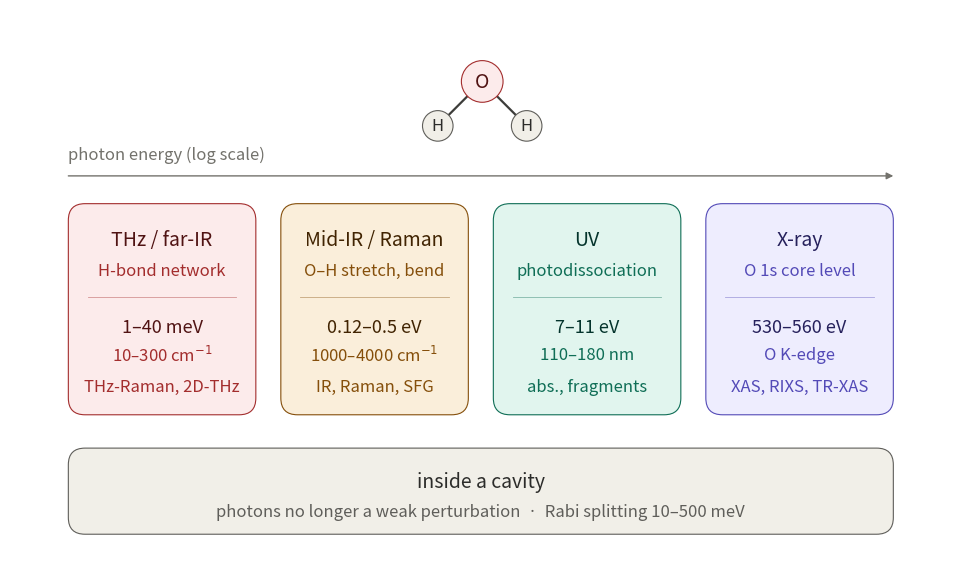

Here is the Python script that generated this plot:
"""
Spectral-window figure for a single system (water) probed across the
electromagnetic spectrum.

One card per spectral window: what responds, the photon-energy range in two
units, and the associated observable. A full-width band underneath marks the
strong-coupling / cavity regime.

Pure matplotlib. Layout is computed from the column list, so adding or removing
a column re-spaces everything automatically.
"""

import matplotlib.pyplot as plt
from matplotlib.patches import FancyBboxPatch, Circle

# ----------------------------------------------------------------------
# COLOUR RAMPS  (fill, edge, title text, secondary text)
# ----------------------------------------------------------------------

RAMPS = {
    "red":    ("#FCEBEB", "#A32D2D", "#501313", "#A32D2D"),
    "amber":  ("#FAEEDA", "#854F0B", "#412402", "#854F0B"),
    "teal":   ("#E1F5EE", "#0F6E56", "#04342C", "#0F6E56"),
    "purple": ("#EEEDFE", "#534AB7", "#26215C", "#534AB7"),
    "gray":   ("#F1EFE8", "#5F5E5A", "#2C2C2A", "#5F5E5A"),
    "blue":   ("#E6F1FB", "#185FA5", "#042C53", "#185FA5"),
    "coral":  ("#FAECE7", "#993C1D", "#4A1B0C", "#993C1D"),
}

# ----------------------------------------------------------------------
# CONTENT
# ----------------------------------------------------------------------

MOLECULE_LABEL = ("O", "H", "H")  # set to None to hide the molecule sketch

COLUMNS = [
    dict(ramp="red",
         window="THz / far-IR",
         probe="H-bond network",
         energy="1–40 meV",
         native=r"10–300 cm$^{-1}$",
         signal="THz-Raman, 2D-THz"),
    dict(ramp="amber",
         window="Mid-IR / Raman",
         probe="O–H stretch, bend",
         energy="0.12–0.5 eV",
         native=r"1000–4000 cm$^{-1}$",
         signal="IR, Raman, SFG"),
    dict(ramp="teal",
         window="UV",
         probe="photodissociation",
         energy="7–11 eV",
         native="110–180 nm",
         signal="abs., fragments"),
    dict(ramp="purple",
         window="X-ray",
         probe="O 1s core level",
         energy="530–560 eV",
         native="O K-edge",
         signal="XAS, RIXS, TR-XAS"),
]

AXIS_LABEL = "photon energy (log scale)"

BAND = dict(ramp="gray",
            title="inside a cavity",
            subtitle="photons no longer a weak perturbation  ·  "
                     "Rabi splitting 10–500 meV")
# Set BAND = None to drop the strong-coupling band entirely.

# ----------------------------------------------------------------------
# LAYOUT  (canvas units; y increases downward)
# ----------------------------------------------------------------------

W, H = 680, 398
X_LEFT, X_RIGHT = 42, 636
GAP = 18

MOL_CX, MOL_CY = 340, 52     # oxygen centre
MOL_R_O, MOL_R_H = 15, 11
MOL_DX, MOL_DY = 32, 32      # H displacement from O

AXIS_TEXT_Y = 105
AXIS_LINE_Y = 120

CARD_TOP = 140
CARD_H = 152
CORNER = 12

Y_WINDOW = 166
Y_PROBE = 188
Y_RULE = 207
Y_ENERGY = 229
Y_NATIVE = 249
Y_SIGNAL = 272

BAND_TOP = 316
BAND_H = 62
Y_BAND_TITLE = 340
Y_BAND_SUB = 362

FS_WINDOW = 14# 11.5
FS_ENERGY = 13 #11.5
FS_SMALL = 12 #9.5

DPI = 300
OUTFILES = ["spectral_ladder.png", "spectral_ladder.pdf"]

# ----------------------------------------------------------------------
# DRAWING
# ----------------------------------------------------------------------


def _card(ax, x, y, w, h, ramp):
    fill, edge, _, _ = RAMPS[ramp]
    ax.add_patch(FancyBboxPatch(
        (x, y), w, h,
        boxstyle=f"round,pad=0,rounding_size={CORNER}",
        facecolor=fill, edgecolor=edge, linewidth=0.8, zorder=1))


def _text(ax, x, y, s, size, color, weight="normal"):
    ax.text(x, y, s, ha="center", va="center", fontsize=size,
            color=color, fontweight=weight, zorder=3)


def draw_molecule(ax):
    if MOLECULE_LABEL is None:
        return
    o_label, h1_label, h2_label = MOLECULE_LABEL
    _, o_edge, o_text, _ = RAMPS["red"]
    _, h_edge, h_text, _ = RAMPS["gray"]

    for sign in (-1, 1):
        hx = MOL_CX + sign * MOL_DX
        hy = MOL_CY + MOL_DY
        ax.plot([MOL_CX + sign * MOL_DX * 0.33, hx - sign * MOL_DX * 0.24],
                [MOL_CY + MOL_DY * 0.33, hy - MOL_DY * 0.24],
                color="#3d3d3a", linewidth=1.6, solid_capstyle="round",
                zorder=1)

    ax.add_patch(Circle((MOL_CX, MOL_CY), MOL_R_O, facecolor=RAMPS["red"][0],
                        edgecolor=o_edge, linewidth=0.8, zorder=2))
    _text(ax, MOL_CX, MOL_CY, o_label, FS_WINDOW, o_text, "medium")

    for sign, lab in ((-1, h1_label), (1, h2_label)):
        hx = MOL_CX + sign * MOL_DX
        hy = MOL_CY + MOL_DY
        ax.add_patch(Circle((hx, hy), MOL_R_H, facecolor=RAMPS["gray"][0],
                            edgecolor=h_edge, linewidth=0.8, zorder=2))
        _text(ax, hx, hy, lab, FS_SMALL, h_text)


def draw_axis(ax):
    ax.text(X_LEFT, AXIS_TEXT_Y, AXIS_LABEL, ha="left", va="center",
            fontsize=FS_SMALL, color="#73726c", zorder=3)
    ax.annotate("", xy=(X_RIGHT, AXIS_LINE_Y), xytext=(X_LEFT, AXIS_LINE_Y),
                arrowprops=dict(arrowstyle="-|>", color="#73726c",
                                linewidth=1.0, shrinkA=0, shrinkB=0))


def draw_columns(ax):
    n = len(COLUMNS)
    width = (X_RIGHT - X_LEFT - GAP * (n - 1)) / n
    for i, col in enumerate(COLUMNS):
        x = X_LEFT + i * (width + GAP)
        cx = x + width / 2
        fill, edge, title_c, sub_c = RAMPS[col["ramp"]]

        _card(ax, x, CARD_TOP, width, CARD_H, col["ramp"])
        _text(ax, cx, Y_WINDOW, col["window"], FS_WINDOW, title_c, "medium")
        _text(ax, cx, Y_PROBE, col["probe"], FS_SMALL, sub_c)
        ax.plot([x + 14, x + width - 14], [Y_RULE, Y_RULE],
                color=edge, linewidth=0.6, alpha=0.45, zorder=2)
        _text(ax, cx, Y_ENERGY, col["energy"], FS_ENERGY, title_c, "medium")
        _text(ax, cx, Y_NATIVE, col["native"], FS_SMALL, sub_c)
        _text(ax, cx, Y_SIGNAL, col["signal"], FS_SMALL, sub_c)


def draw_band(ax):
    if BAND is None:
        return
    _, _, title_c, sub_c = RAMPS[BAND["ramp"]]
    _card(ax, X_LEFT, BAND_TOP, X_RIGHT - X_LEFT, BAND_H, BAND["ramp"])
    cx = (X_LEFT + X_RIGHT) / 2
    _text(ax, cx, Y_BAND_TITLE, BAND["title"], FS_WINDOW, title_c, "medium")
    _text(ax, cx, Y_BAND_SUB, BAND["subtitle"], FS_SMALL, sub_c)


def make_figure():
    fig, ax = plt.subplots(figsize=(W / 72, H / 72))
    ax.set_xlim(0, W)
    ax.set_ylim(H, 0)          # y increases downward
    ax.set_aspect("equal")
    ax.axis("off")

    draw_molecule(ax)
    draw_axis(ax)
    draw_columns(ax)
    draw_band(ax)

    fig.subplots_adjust(left=0, right=1, top=1, bottom=0)
    return fig, ax


if __name__ == "__main__":
    fig, ax = make_figure()
    for path in OUTFILES:
        fig.savefig(path, dpi=DPI, bbox_inches="tight", transparent=True)
    plt.show()
